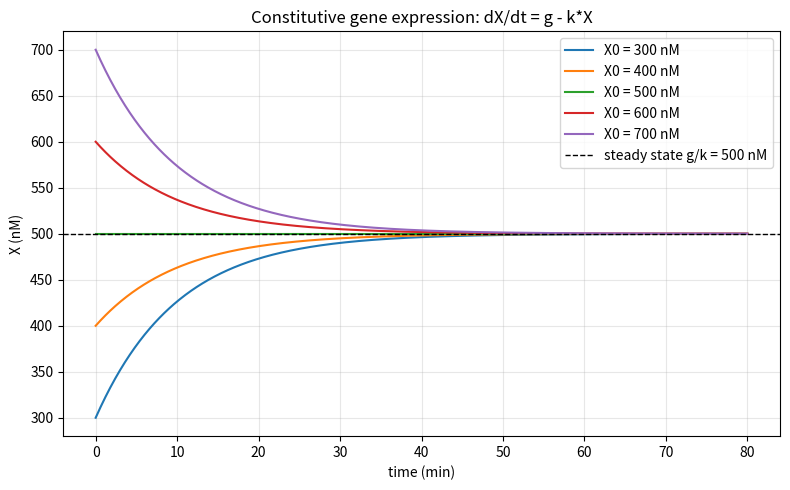

Source code (Python): (Note: this script raises an exception after producing the figure.)
import matplotlib
matplotlib.use("Agg")
import matplotlib.pyplot as plt
import numpy as np

# Model parameters
g = 50.0    # transcription rate, nM/min
k = 0.1     # degradation rate, per min

# Steady state: set dX/dt = 0  ->  g - k*Xss = 0  ->  Xss = g/k
Xss = g / k
print("Steady state g/k =", Xss, "nM")

# Time grid (min) and initial conditions (nM)
t = np.linspace(0, 80, 801)
X0_list = [300, 400, 500, 600, 700]

# Prepare the plot
plt.figure(figsize=(8, 5))

# Evaluate the exact solution explicitly for each initial condition
for X0 in X0_list:
    # X(t) = g/k + (X0 - g/k) * exp(-k t): steady value plus a decaying offset
    offset = X0 - Xss          # signed distance from steady state at t = 0
    decay = np.exp(-k * t)     # exponential relaxation factor
    X = Xss + offset * decay   # direct evaluation, no numerical integration
    plt.plot(t, X, label="X0 = %d nM" % X0)

    # ---- check for this curve ----
    starts_at_X0 = np.isclose(X[0], X0)               # begins at its own X0
    approaches_ss = np.isclose(X[-1], Xss, atol=1.0)  # ends near steady state
    direction = "decays to" if X0 > Xss else ("rises to" if X0 < Xss else "stays at")
    print("X0 = %3d nM: X(0) = %.4f (starts at X0: %s), "
          "X(80) = %.4f (approaches g/k: %s), curve %s steady state"
          % (X0, X[0], starts_at_X0, X[-1], approaches_ss, direction))

# Mark the steady state
plt.axhline(Xss, color="k", linestyle="--", linewidth=1, label="steady state g/k = %d nM" % Xss)

plt.xlabel("time (min)")
plt.ylabel("X (nM)")
plt.title("Constitutive gene expression: dX/dt = g - k*X")
plt.legend()
plt.grid(True, alpha=0.3)
plt.tight_layout()
plt.savefig("/private/tmp/claude-501/-Users-lvmy-neu-teaching-numericalR-numericalR/e8e9d206-e3a8-4079-be52-06334c0a89a5/scratchpad/eval/gen/2A.1.1_s1.png")

# Explanation of why the check confirms the result:
print("Check confirms the result because each curve reproducing its own X0 at t=0 "
      "and converging to g/k=500 nM (from above if X0>500, from below if X0<500) is "
      "exactly the behavior the exact solution X(t)=g/k+(X0-g/k)exp(-k t) predicts.")
